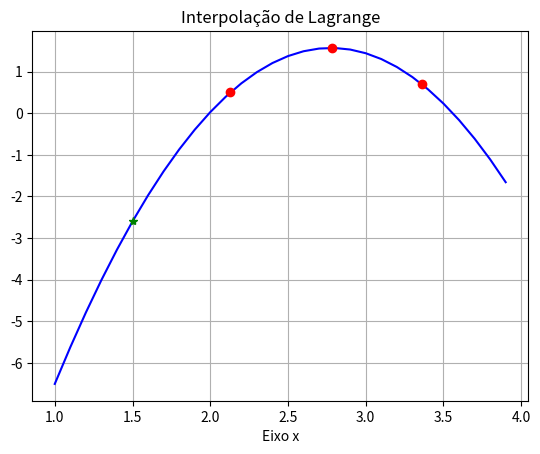

Reproduce this figure in Python.
# -*- coding: utf-8 -*-
"""

@author: Carlos Eduardo 

Método de Interpolação de Lagrange
"""
import numpy as np 
import matplotlib.pyplot as plt 

def intpLag(xp, x, y, grau):
    yp = 0
    for k in range(0, n+1):
        p = 1
        for j in range(0, n+1):
            if k != j:
                p = p*(xp - x[j])/(x[k] - x[j])

        yp = yp + p * y[k]
    return yp

x = [2.13, 2.78, 3.36]
y = [0.5, 1.57, 0.7]
n = 2
xp = 1.5
yp = intpLag(xp, x, y, n)
t = np.arange(1,4, 0.1)
yt = []
for i in t:
    yt.append(intpLag(i, x, y, n))
plt.plot(t,yt, 'b-')
plt.plot(x, y, 'ro')
plt.plot(xp, yp, 'g*')
plt.grid(True)
plt.xlabel('Eixo x')
plt.ylabel('')
plt.title('Interpolação de Lagrange')
